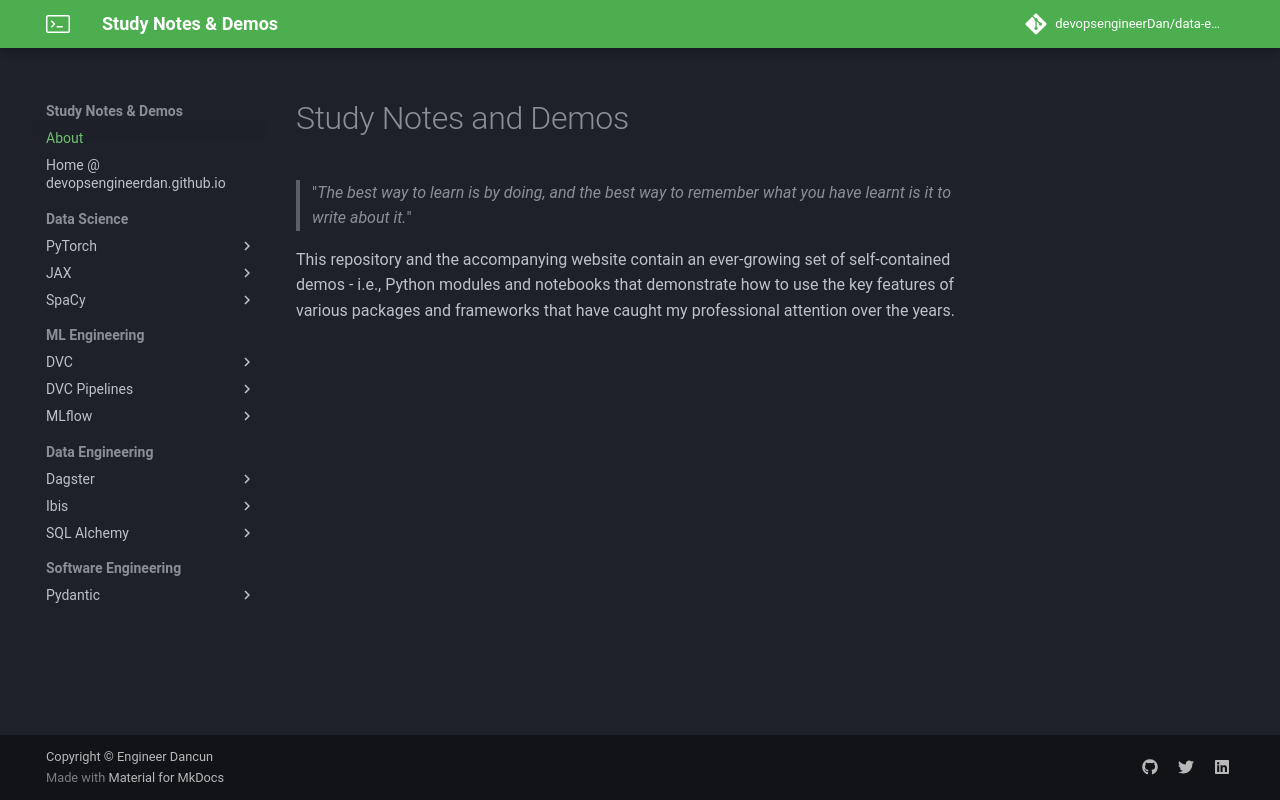

repository: devopsengineerDan/data-engineering-notes-and-demos-best-practices · page: index.html · generator: mkdocs

# Study Notes and Demos

> "_The best way to learn is by doing, and the best way to remember what you have learnt is it to write about it._"

This repository and the [accompanying website](https://devopsengineerdan.github.io/Data-Engineering-notes-and-demos-best-practices/) contain an ever-growing set of self-contained demos - i.e., Python modules and notebooks that demonstrate how to use the key features of various packages and frameworks that have caught my professional attention over the years.
